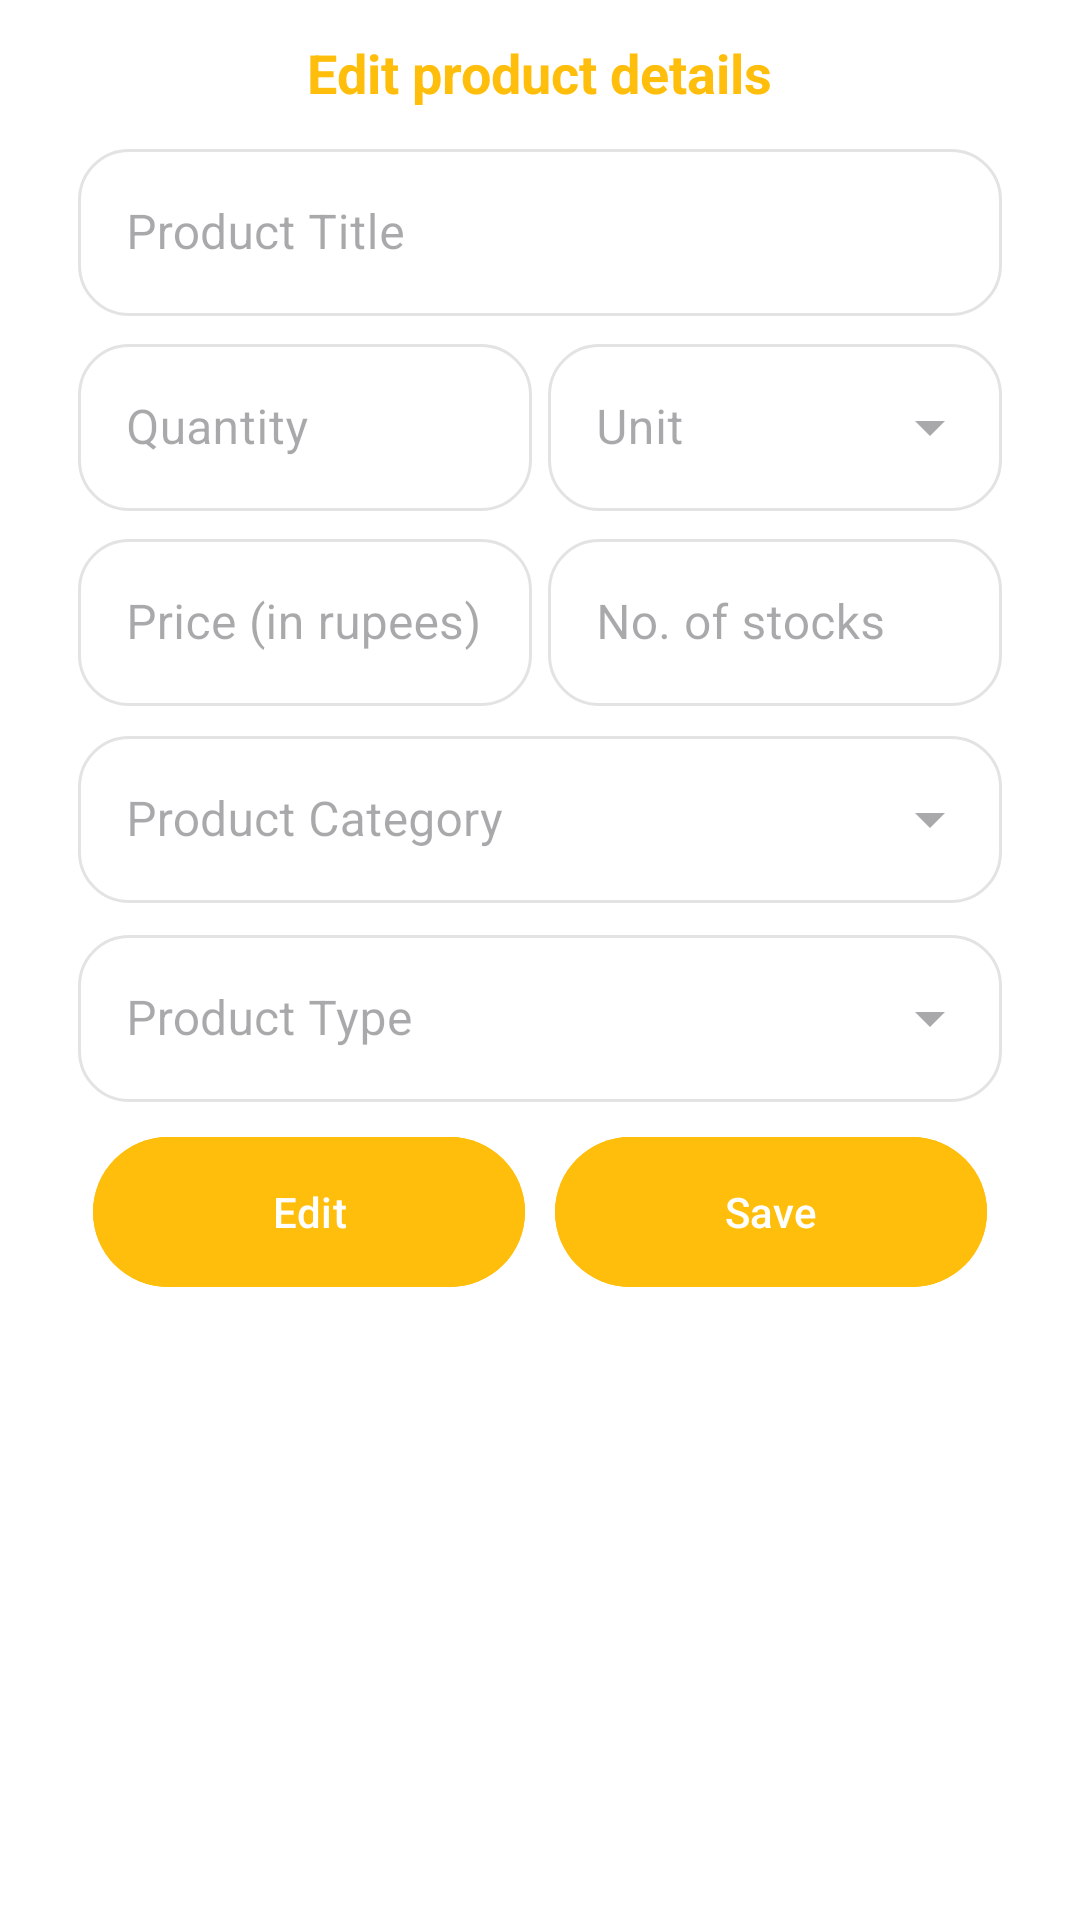

Here is an Android app screen rendered from its layout file. Give the layout XML and the strings, colors and styles it references.
<!-- AndroidManifest.xml: application theme Theme.AdminAmazonClone -->
<!-- res/layout/edit_product.xml -->
<?xml version="1.0" encoding="utf-8"?>
<LinearLayout xmlns:android="http://schemas.android.com/apk/res/android"
    xmlns:tools="http://schemas.android.com/tools"
    android:layout_width="match_parent"
    android:layout_height="match_parent"
    xmlns:app="http://schemas.android.com/apk/res-auto"
    android:background="@color/white"
    android:orientation="vertical"
    tools:context=".AddProductFragment">

    <TextView
        android:layout_width="wrap_content"
        android:layout_height="wrap_content"
        android:text="Edit product details"
        android:textColor="@color/yellow"
        android:layout_gravity="center"
        android:textSize="18sp"
        android:textStyle="bold"
        android:layout_marginTop="12dp"/>
    <ScrollView
        android:layout_width="match_parent"
        android:layout_height="wrap_content">
        <LinearLayout
            android:layout_width="match_parent"
            android:layout_height="wrap_content"
            android:orientation="vertical"
            android:layout_marginTop="6dp">
            <com.google.android.material.textfield.TextInputLayout
                style="@style/Widget.MaterialComponents.TextInputLayout.OutlinedBox"
                android:layout_width="match_parent"
                android:layout_height="wrap_content"
                android:layout_marginHorizontal="26dp"
                android:layout_marginVertical="2dp"
                app:boxCornerRadiusBottomEnd="17dp"
                app:boxCornerRadiusBottomStart="17dp"
                app:boxCornerRadiusTopEnd="17dp"
                app:boxCornerRadiusTopStart="17dp"
                android:enabled="false"
                app:hintTextColor="@color/yellow"
                app:endIconMode="clear_text"
                app:cursorColor="@color/yellow">
                <com.google.android.material.textfield.TextInputEditText
                    android:id="@+id/et_product_title"
                    android:layout_width="match_parent"
                    android:layout_height="wrap_content"
                    android:drawablePadding="9dp"
                    android:hint="Product Title"
                    android:inputType="text"/>

            </com.google.android.material.textfield.TextInputLayout>
            <LinearLayout
                android:layout_width="match_parent"
                android:layout_height="wrap_content"
                android:layout_marginVertical="2dp"
                android:weightSum="2"
                android:orientation="horizontal"
                android:layout_marginHorizontal="26dp">
                <com.google.android.material.textfield.TextInputLayout
                    style="@style/Widget.MaterialComponents.TextInputLayout.OutlinedBox"
                    android:layout_width="0dp"
                    android:layout_height="wrap_content"
                    android:layout_weight="1"
                    android:layout_marginEnd="2.5dp"
                    app:boxCornerRadiusBottomEnd="17dp"
                    app:boxCornerRadiusBottomStart="17dp"
                    app:boxCornerRadiusTopEnd="17dp"
                    app:boxCornerRadiusTopStart="17dp"
                    app:hintTextColor="@color/yellow"
                    android:enabled="false"
                    app:endIconMode="clear_text"
                    app:cursorColor="@color/yellow">
                    <com.google.android.material.textfield.TextInputEditText
                        android:id="@+id/et_quantity"
                        android:layout_width="match_parent"
                        android:layout_height="wrap_content"
                        android:drawablePadding="9dp"
                        android:hint="Quantity"
                        android:inputType="number"/>

                </com.google.android.material.textfield.TextInputLayout>
                <com.google.android.material.textfield.TextInputLayout
                    style="@style/Widget.MaterialComponents.TextInputLayout.OutlinedBox.ExposedDropdownMenu"
                    android:layout_width="0dp"
                    android:layout_height="wrap_content"
                    android:layout_weight="1"
                    android:layout_marginStart="2.5dp"
                    app:boxCornerRadiusBottomEnd="17dp"
                    app:boxCornerRadiusBottomStart="17dp"
                    app:boxCornerRadiusTopEnd="17dp"
                    app:boxCornerRadiusTopStart="17dp"
                    app:hintTextColor="@color/yellow"
                    android:enabled="false"
                    app:cursorColor="@color/yellow">
                    <AutoCompleteTextView
                        android:id="@+id/et_unit"
                        android:layout_width="match_parent"
                        android:layout_height="wrap_content"
                        android:hint="Unit"/>

                </com.google.android.material.textfield.TextInputLayout>
            </LinearLayout>
            <LinearLayout
                android:layout_width="match_parent"
                android:layout_height="wrap_content"
                android:layout_marginVertical="2dp"
                android:weightSum="2"
                android:orientation="horizontal"
                android:layout_marginHorizontal="26dp">
                <com.google.android.material.textfield.TextInputLayout
                    style="@style/Widget.MaterialComponents.TextInputLayout.OutlinedBox"
                    android:layout_width="0dp"
                    android:layout_height="wrap_content"
                    android:layout_weight="1"
                    android:layout_marginEnd="2.5dp"
                    app:boxCornerRadiusBottomEnd="17dp"
                    app:boxCornerRadiusBottomStart="17dp"
                    app:boxCornerRadiusTopEnd="17dp"
                    app:boxCornerRadiusTopStart="17dp"
                    app:hintTextColor="@color/yellow"
                    app:endIconMode="clear_text"
                    android:enabled="false"
                    app:cursorColor="@color/yellow">
                    <com.google.android.material.textfield.TextInputEditText
                        android:id="@+id/et_price"
                        android:layout_width="match_parent"
                        android:layout_height="wrap_content"
                        android:drawablePadding="9dp"
                        android:hint="Price (in rupees)"
                        android:inputType="number"/>

                </com.google.android.material.textfield.TextInputLayout>
                <com.google.android.material.textfield.TextInputLayout
                    style="@style/Widget.MaterialComponents.TextInputLayout.OutlinedBox"
                    android:layout_width="0dp"
                    android:layout_height="wrap_content"
                    android:layout_weight="1"
                    android:layout_marginStart="2.5dp"
                    app:boxCornerRadiusBottomEnd="17dp"
                    app:boxCornerRadiusBottomStart="17dp"
                    app:boxCornerRadiusTopEnd="17dp"
                    app:boxCornerRadiusTopStart="17dp"
                    app:hintTextColor="@color/yellow"
                    app:endIconMode="clear_text"
                    android:enabled="false"
                    app:cursorColor="@color/yellow">
                    <com.google.android.material.textfield.TextInputEditText
                        android:id="@+id/et_stock"
                        android:layout_width="match_parent"
                        android:layout_height="wrap_content"
                        android:drawablePadding="9dp"
                        android:hint="No. of stocks"
                        android:inputType="number"/>

                </com.google.android.material.textfield.TextInputLayout>
            </LinearLayout>
            <com.google.android.material.textfield.TextInputLayout
                style="@style/Widget.MaterialComponents.TextInputLayout.OutlinedBox.ExposedDropdownMenu"
                android:layout_width="match_parent"
                android:layout_height="wrap_content"
                android:layout_marginHorizontal="26dp"
                android:layout_marginVertical="2.5dp"
                app:boxCornerRadiusBottomStart="17dp"
                app:boxCornerRadiusTopEnd="17dp"
                app:boxCornerRadiusTopStart="17dp"
                app:boxCornerRadiusBottomEnd="17dp"
                app:hintTextColor="@color/yellow"
                app:startIconDrawable="@drawable/baseline_category_24"
                app:startIconTint="@color/black"
                android:enabled="false"
                app:cursorColor="@color/yellow">
                <AutoCompleteTextView
                    android:id="@+id/et_product_category"
                    android:layout_width="match_parent"
                    android:layout_height="wrap_content"
                    android:drawableTint="@color/blue"
                    android:hint="Product Category"/>

            </com.google.android.material.textfield.TextInputLayout>
            <com.google.android.material.textfield.TextInputLayout
                style="@style/Widget.MaterialComponents.TextInputLayout.OutlinedBox.ExposedDropdownMenu"
                android:layout_width="match_parent"
                android:layout_height="wrap_content"
                android:layout_marginHorizontal="26dp"
                android:layout_marginVertical="2.5dp"
                app:boxCornerRadiusBottomStart="17dp"
                app:boxCornerRadiusTopEnd="17dp"
                app:boxCornerRadiusBottomEnd="17dp"
                app:boxCornerRadiusTopStart="17dp"
                app:hintTextColor="@color/yellow"
                app:startIconDrawable="@drawable/baseline_category_24"
                app:startIconTint="@color/black"
                android:enabled="false"
                app:cursorColor="@color/yellow">
                <AutoCompleteTextView
                    android:id="@+id/et_product_type"
                    android:layout_width="match_parent"
                    android:layout_height="wrap_content"
                    android:drawableTint="@color/blue"
                    android:hint="Product Type"/>

            </com.google.android.material.textfield.TextInputLayout>
            <LinearLayout
                android:layout_width="match_parent"
                android:layout_height="wrap_content"
                android:layout_marginHorizontal="26dp"
                android:padding="5dp"
                android:weightSum="2"
                android:gravity="center">
                <com.google.android.material.button.MaterialButton
                    android:id="@+id/bt_edit"
                    android:layout_width="0dp"
                    android:layout_height="58dp"
                    android:layout_weight="1"
                    android:layout_marginEnd="5dp"
                    android:text="Edit"
                    android:backgroundTint="@color/yellow"/>
                <com.google.android.material.button.MaterialButton
                    android:id="@+id/bt_save"
                    android:layout_width="0dp"
                    android:layout_height="58dp"
                    android:layout_weight="1"
                    android:layout_marginStart="5dp"
                    android:text="Save"
                    android:backgroundTint="@color/yellow"/>

            </LinearLayout>


        </LinearLayout>
    </ScrollView>

</LinearLayout>
<!-- resources referenced by this layout -->
<resources>
  <color name="black">#FF000000</color>
  <color name="blue">#1266f8</color>
  <color name="white">#FFFFFFFF</color>
  <color name="yellow">#FFBE0B</color>
  <style name="Theme.AdminAmazonClone" parent="Base.Theme.AdminAmazonClone" />
  <style name="Base.Theme.AdminAmazonClone" parent="Theme.Material3.DayNight.NoActionBar">
          
          
      </style>
</resources>
